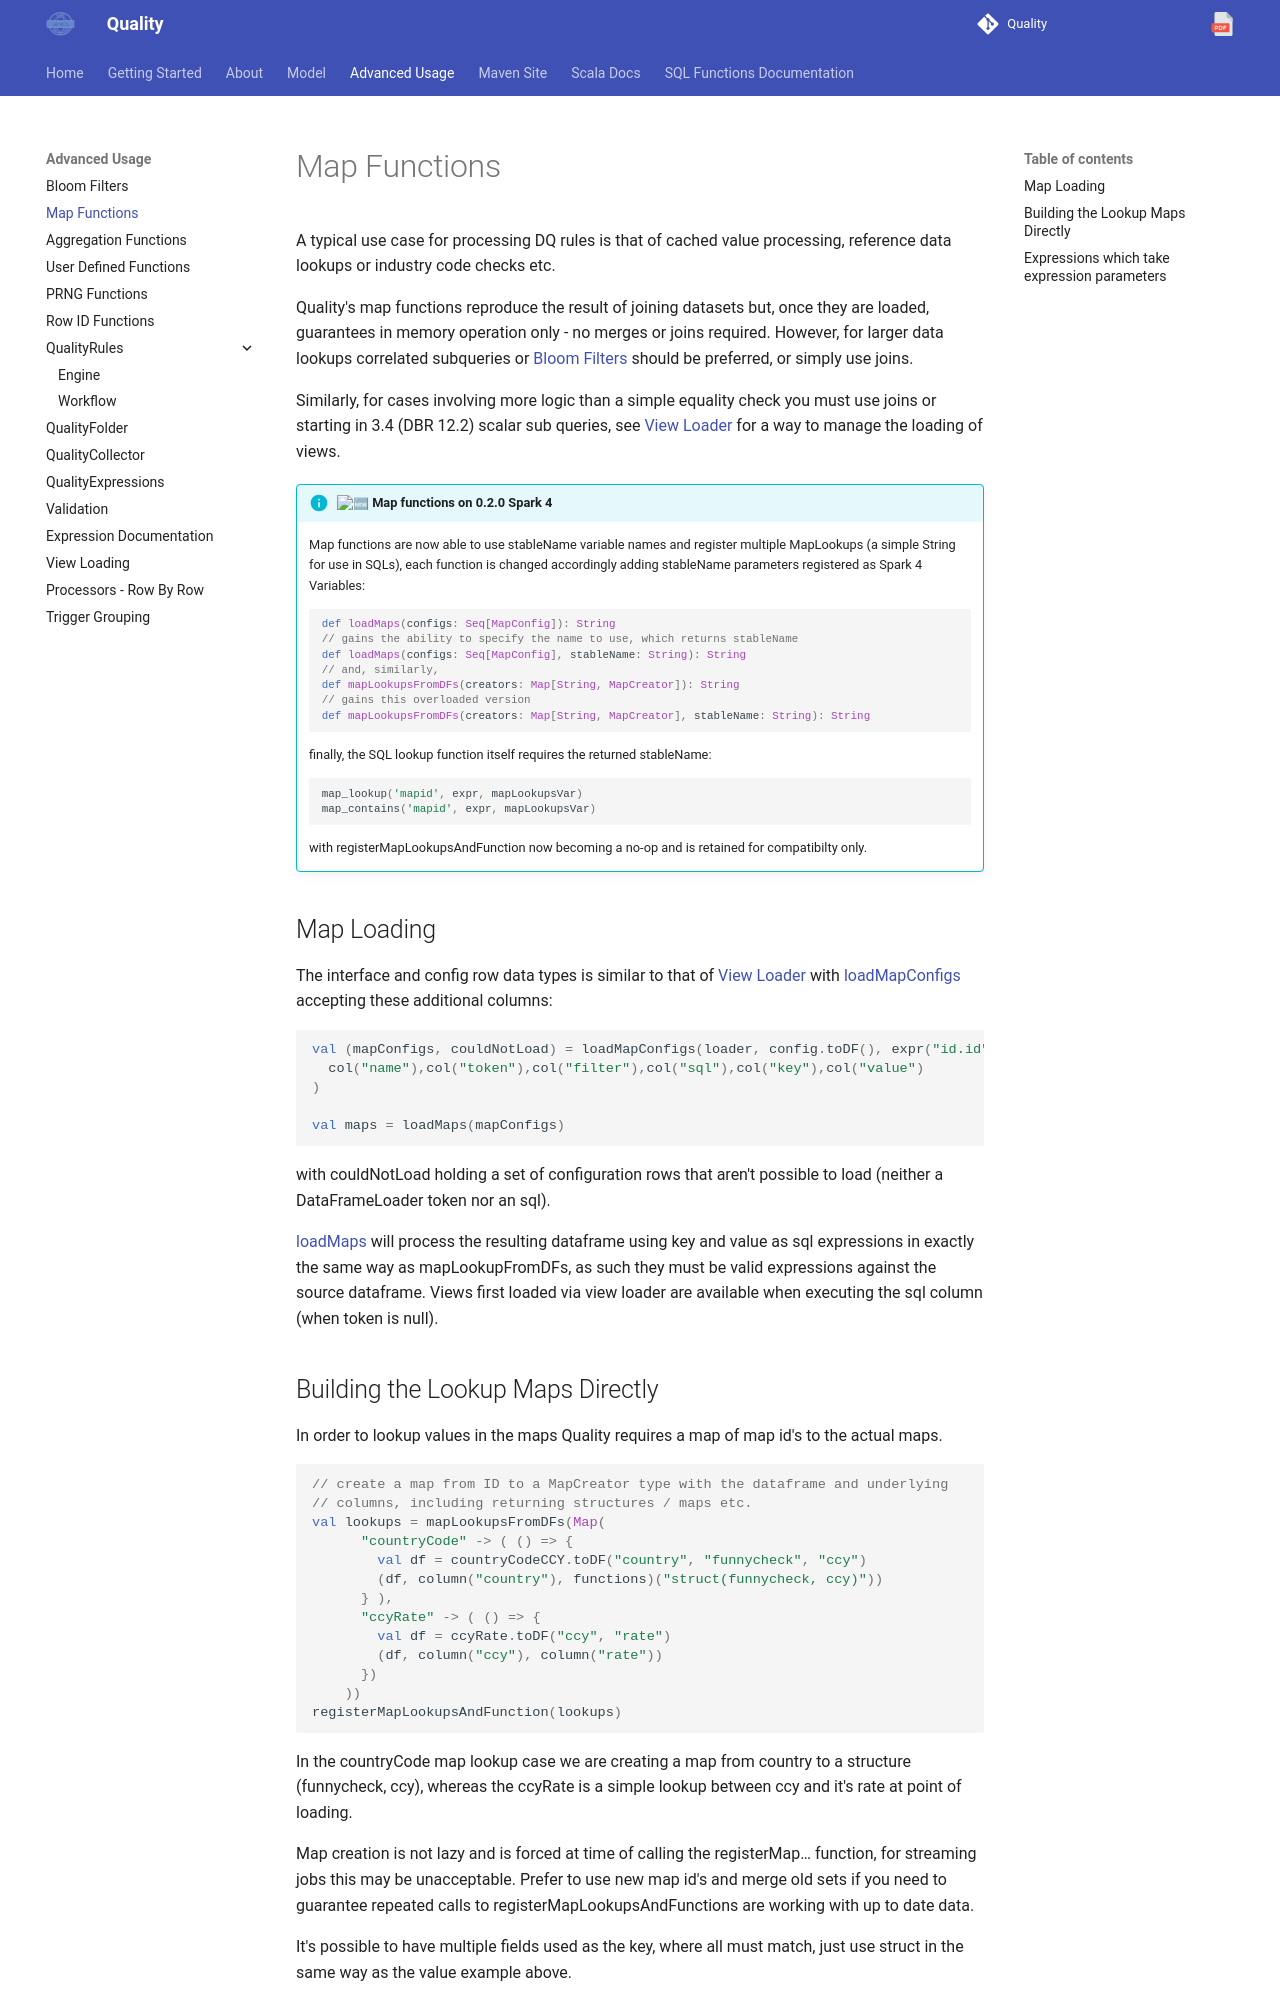

repository: sparkutils/quality · page: 0.2.2-BINARY/advanced/mapFunctions/index.html · generator: mkdocs

---
tags: advanced
---

# Map Functions

A typical use case for processing DQ rules is that of cached value processing, reference data lookups or industry code checks etc.

Quality's map functions reproduce the result of joining datasets but, once they are loaded, guarantees in memory operation only - no merges or joins required.  However, for larger data lookups correlated subqueries or [Bloom Filters](blooms.md) should be preferred, or simply use joins.

Similarly, for cases involving more logic than a simple equality check you must use joins or starting in 3.4 (DBR 12.2) scalar sub queries, see [View Loader](viewLoader.md) for a way to manage the loading of views. 

!!! info ":new:{.pulseABit} Map functions on 0.2.0 Spark 4"
    Map functions are now able to use stableName variable names and register multiple MapLookups (a simple String for use in SQLs), each function is changed accordingly adding stableName parameters registered as Spark 4 Variables:
    
    ```scala
    def loadMaps(configs: Seq[MapConfig]): String 
    // gains the ability to specify the name to use, which returns stableName
    def loadMaps(configs: Seq[MapConfig], stableName: String): String
    // and, similarly, 
    def mapLookupsFromDFs(creators: Map[String, MapCreator]): String
    // gains this overloaded version
    def mapLookupsFromDFs(creators: Map[String, MapCreator], stableName: String): String
    ```
    
    finally, the SQL lookup function itself requires the returned stableName:

    ```sql
    map_lookup('mapid', expr, mapLookupsVar)
    map_contains('mapid', expr, mapLookupsVar)
    ```

    with registerMapLookupsAndFunction now becoming a no-op and is retained for compatibilty only.

## Map Loading

The interface and config row data types is similar to that of [View Loader](viewLoader.md) with [loadMapConfigs](../../site/scaladocs/com/sparkutils/quality/impl/mapLookup/MapLookupImports.html#loadMapConfigs(loader:com.sparkutils.quality.DataFrameLoader,viewDF:org.apache.spark.sql.DataFrame,ruleSuiteIdColumn:org.apache.spark.sql.Column,ruleSuiteVersionColumn:org.apache.spark.sql.Column,ruleSuiteId:com.sparkutils.quality.Id,name:org.apache.spark.sql.Column,token:org.apache.spark.sql.Column,filter:org.apache.spark.sql.Column,sql:org.apache.spark.sql.Column,key:org.apache.spark.sql.Column,value:org.apache.spark.sql.Column):(Seq[com.sparkutils.quality.impl.mapLookup.MapConfig],Set[String]) ) accepting these additional columns:

```scala
val (mapConfigs, couldNotLoad) = loadMapConfigs(loader, config.toDF(), expr("id.id"), expr("id.version"), Id(1,1),
  col("name"),col("token"),col("filter"),col("sql"),col("key"),col("value")
)

val maps = loadMaps(mapConfigs)
```

with couldNotLoad holding a set of configuration rows that aren't possible to load (neither a DataFrameLoader token nor an sql).

[loadMaps](../../site/scaladocs/com/sparkutils/quality/impl/mapLookup/MapLookupImports.html#loadMaps(configs:Seq[com.sparkutils.quality.impl.mapLookup.MapConfig]):MapLookupImports.this.MapLookups) will process the resulting dataframe using key and value as sql expressions in exactly the same way as mapLookupFromDFs, as such they must be valid expressions against the source dataframe.  Views first loaded via view loader are available when executing the sql column (when token is null).
